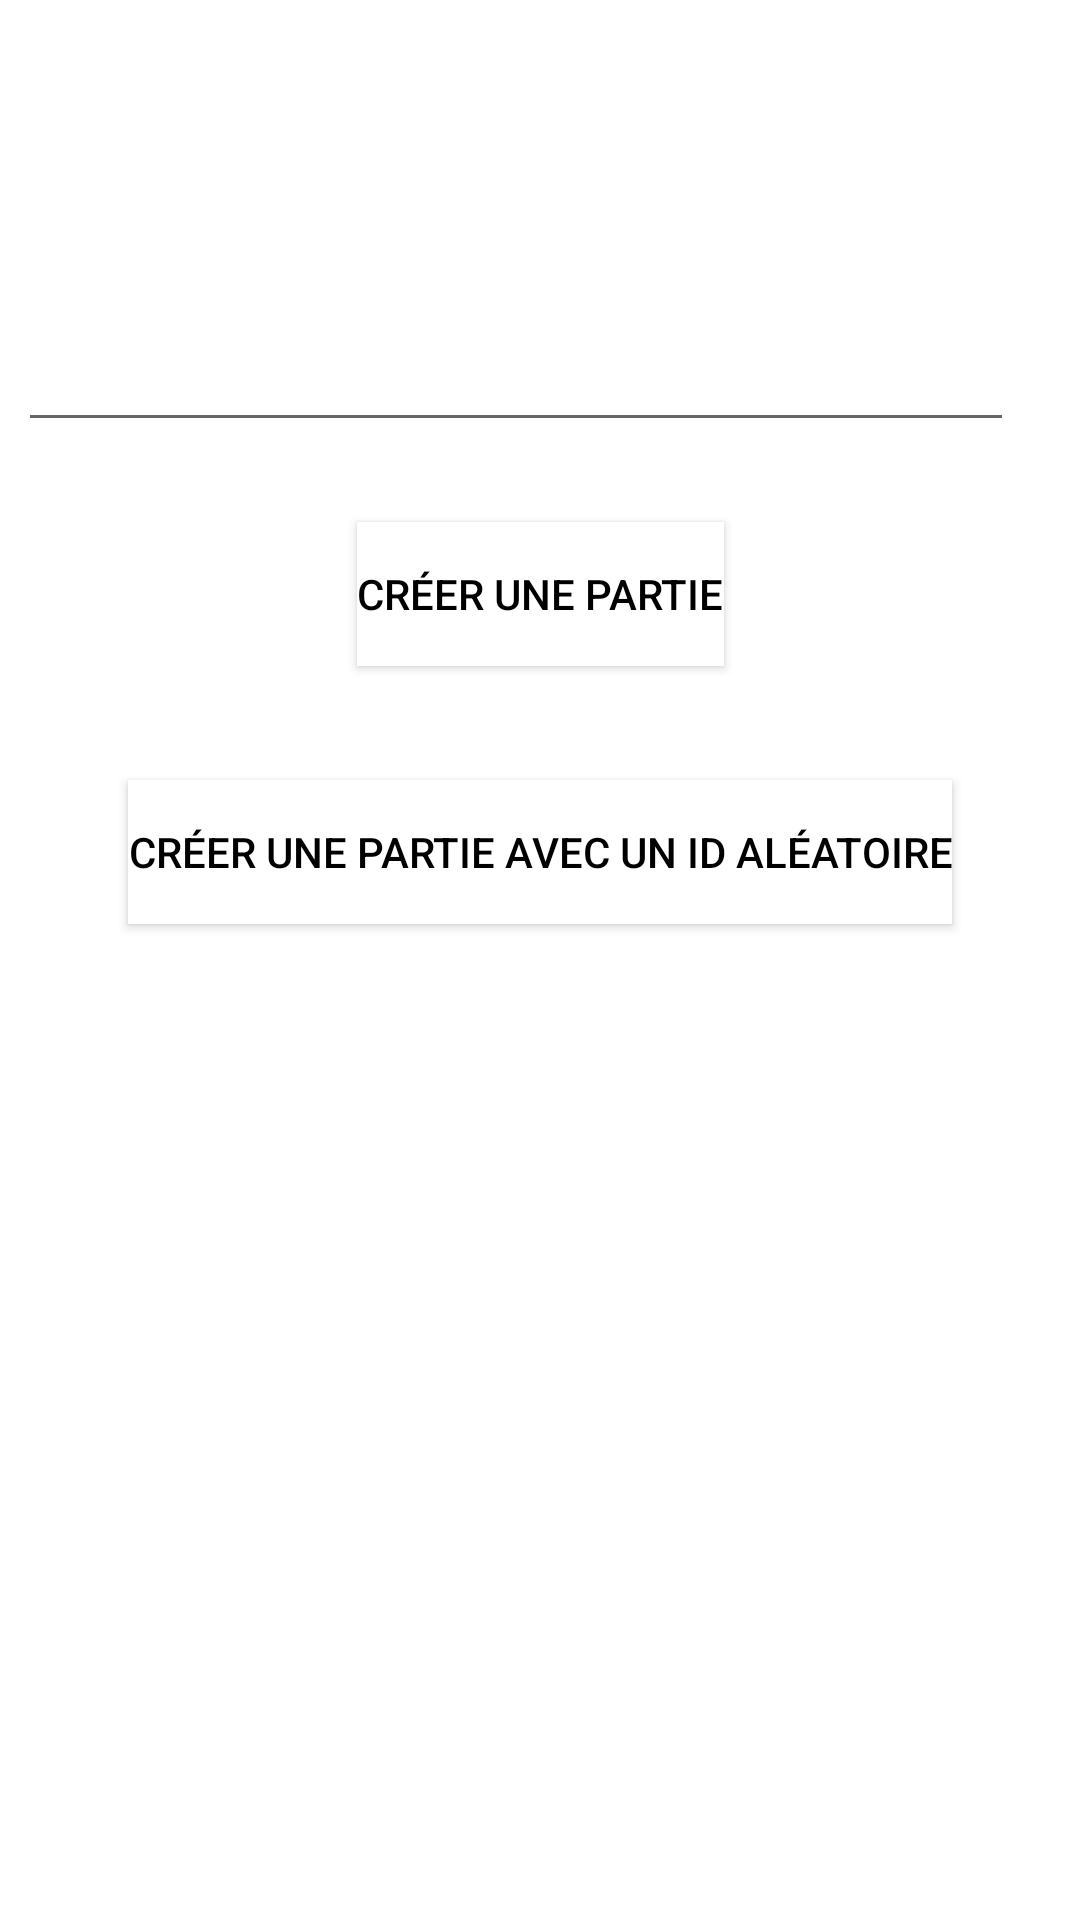

Produce the Android XML layout that renders to this screen, including the resource entries it uses.
<!-- AndroidManifest.xml: application theme Theme.PictIonis -->
<!-- res/layout/activity_create_room.xml -->
<?xml version="1.0" encoding="utf-8"?>
<androidx.constraintlayout.widget.ConstraintLayout xmlns:android="http://schemas.android.com/apk/res/android"
    xmlns:app="http://schemas.android.com/apk/res-auto"
    xmlns:tools="http://schemas.android.com/tools"
    android:layout_width="match_parent"
    android:layout_height="match_parent"
    android:background="@drawable/back"
    tools:context=".JoinRoom">

  <EditText
      android:id="@+id/roomId"
      android:layout_width="332dp"
      android:layout_height="57dp"
      android:layout_marginTop="8dp"
      android:layout_marginEnd="16dp"
      android:layout_marginRight="16dp"
      android:ems="10"
      android:inputType="textPersonName"
      android:text="Id"
      android:textColor="#FFFFFF"
      app:layout_constraintBottom_toBottomOf="parent"
      app:layout_constraintEnd_toEndOf="parent"
      app:layout_constraintHorizontal_bias="0.489"
      app:layout_constraintStart_toStartOf="parent"
      app:layout_constraintTop_toTopOf="parent"
      app:layout_constraintVertical_bias="0.143" />

  <Button
      android:id="@+id/btnCreateRoom"
      android:layout_width="wrap_content"
      android:layout_height="wrap_content"
      android:background="#FFFFFF"
      android:text="Créer une partie"
      android:textColor="#000000"
      app:backgroundTint="#FFFFFF"
      app:layout_constraintBottom_toBottomOf="parent"
      app:layout_constraintEnd_toEndOf="parent"
      app:layout_constraintStart_toStartOf="parent"
      app:layout_constraintTop_toTopOf="parent"
      app:layout_constraintVertical_bias="0.294" />

  <Button
      android:id="@+id/btnCreateRoom2"
      android:layout_width="wrap_content"
      android:layout_height="wrap_content"
      android:background="#FFFFFF"
      android:text="Créer une partie avec un id aléatoire"
      android:textColor="#000000"
      app:backgroundTint="#FFFFFF"
      app:layout_constraintBottom_toBottomOf="parent"
      app:layout_constraintEnd_toEndOf="parent"
      app:layout_constraintStart_toStartOf="parent"
      app:layout_constraintTop_toTopOf="parent"
      app:layout_constraintVertical_bias="0.439" />
</androidx.constraintlayout.widget.ConstraintLayout>
<!-- resources referenced by this layout -->
<resources>
  <style name="Theme.PictIonis" parent="Theme.MaterialComponents.DayNight.DarkActionBar">
          
          <item name="colorPrimary">@color/purple_500</item>
          <item name="colorPrimaryVariant">@color/purple_700</item>
          <item name="colorOnPrimary">@color/white</item>
          
          <item name="colorSecondary">@color/teal_200</item>
          <item name="colorSecondaryVariant">@color/teal_700</item>
          <item name="colorOnSecondary">@color/black</item>
          
          <item name="android:statusBarColor" tools:targetApi="l">?attr/colorPrimaryVariant</item>
          
      </style>
  <!-- not gathered from this repository: default colours our renderer supplied (Android Studio template values) -->
  <color name="purple_500">#FF6200EE</color>
  <color name="purple_700">#FF3700B3</color>
  <color name="teal_200">#FF03DAC5</color>
  <color name="teal_700">#FF018786</color>
  <color name="black">#FF000000</color>
  <color name="white">#FFFFFFFF</color>
</resources>
